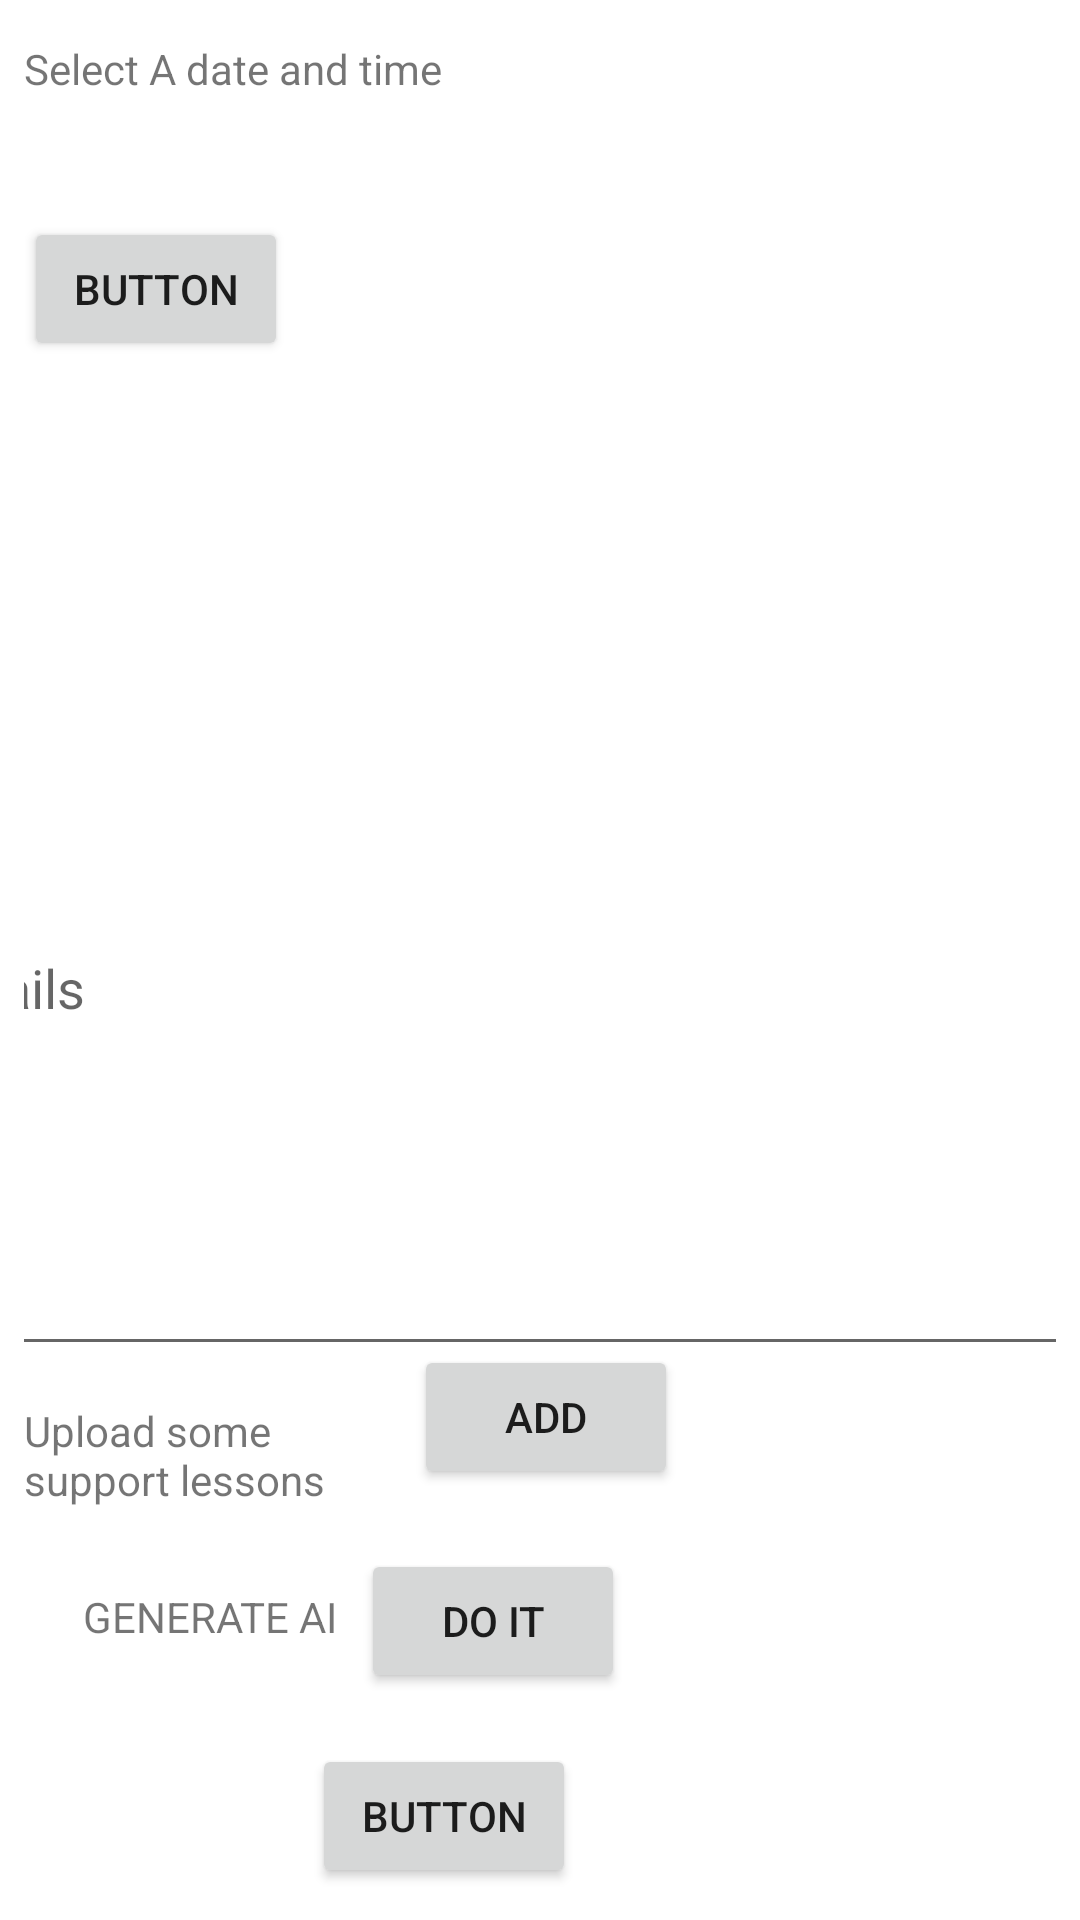

Layout XML and referenced resources for this Android screen:
<!-- AndroidManifest.xml: application theme Theme.Pangeea -->
<!-- res/layout/activity_add_hour.xml -->
<?xml version="1.0" encoding="utf-8"?>
<androidx.constraintlayout.widget.ConstraintLayout xmlns:android="http://schemas.android.com/apk/res/android"
    xmlns:app="http://schemas.android.com/apk/res-auto"
    xmlns:tools="http://schemas.android.com/tools"
    android:layout_width="match_parent"
    android:layout_height="match_parent"
    android:orientation="vertical"
    android:padding="8dp"

    tools:context=".Add_hour">


    <EditText
        android:id="@+id/details"
        android:layout_width="391dp"
        android:layout_height="255dp"
        android:ems="10"
        android:hint="details"
        android:inputType="textPersonName"
        app:layout_constraintBottom_toBottomOf="parent"
        app:layout_constraintEnd_toEndOf="parent"
        app:layout_constraintHorizontal_bias="0.8"
        app:layout_constraintStart_toStartOf="parent"
        app:layout_constraintTop_toTopOf="parent"
        app:layout_constraintVertical_bias="0.521" />

    <Button
        android:id="@+id/add_button"
        android:layout_width="wrap_content"
        android:layout_height="wrap_content"
        android:layout_marginTop="123dp"
        android:layout_marginEnd="160dp"
        android:text="Button"
        app:layout_constraintBottom_toBottomOf="parent"
        app:layout_constraintEnd_toEndOf="parent"
        app:layout_constraintTop_toBottomOf="@+id/details"
        app:layout_constraintVertical_bias="0.508" />

    <TextView
        android:id="@+id/textView2"
        android:layout_width="wrap_content"
        android:layout_height="wrap_content"
        android:layout_marginBottom="40dp"
        android:text="Select A date and time"
        app:layout_constraintBottom_toTopOf="@+id/select_date_time"
        tools:layout_editor_absoluteX="12dp" />

    <Button
        android:id="@+id/select_date_time"
        android:layout_width="wrap_content"
        android:layout_height="wrap_content"
        android:layout_marginBottom="80dp"
        android:text="Button"
        app:layout_constraintBottom_toTopOf="@+id/details"
        tools:layout_editor_absoluteX="12dp" />

    <TextView
        android:id="@+id/textView5"
        android:layout_width="106dp"
        android:layout_height="61dp"
        android:layout_marginTop="12dp"
        android:text="Upload some support lessons"
        app:layout_constraintTop_toBottomOf="@+id/details"
        tools:layout_editor_absoluteX="8dp" />

    <Button
        android:id="@+id/upload_button"
        android:layout_width="wrap_content"
        android:layout_height="wrap_content"
        android:layout_marginStart="24dp"
        android:layout_marginBottom="20dp"
        android:text="ADD"
        app:layout_constraintBottom_toTopOf="@+id/generate_ai"
        app:layout_constraintStart_toEndOf="@+id/textView5" />

    <TextView
        android:id="@+id/textView6"
        android:layout_width="wrap_content"
        android:layout_height="wrap_content"
        android:layout_marginStart="16dp"
        android:layout_marginBottom="16dp"
        android:text="GENERATE AI"
        app:layout_constraintBottom_toBottomOf="@+id/generate_ai"
        app:layout_constraintEnd_toStartOf="@+id/generate_ai"
        app:layout_constraintHorizontal_bias="0.309"
        app:layout_constraintStart_toStartOf="parent" />

    <Button
        android:id="@+id/generate_ai"
        android:layout_width="wrap_content"
        android:layout_height="wrap_content"
        android:layout_marginBottom="17dp"
        android:text="Do it"
        app:layout_constraintBottom_toTopOf="@+id/add_button"
        app:layout_constraintEnd_toEndOf="parent"
        app:layout_constraintHorizontal_bias="0.439"
        app:layout_constraintStart_toStartOf="parent" />
</androidx.constraintlayout.widget.ConstraintLayout>
<!-- resources referenced by this layout -->
<resources>
  <style name="Theme.Pangeea" parent="Theme.MaterialComponents.DayNight.DarkActionBar">
          
          <item name="colorPrimary">@color/purple_500</item>
          <item name="colorPrimaryVariant">@color/purple_700</item>
          <item name="colorOnPrimary">@color/white</item>
          
          <item name="colorSecondary">@color/teal_200</item>
          <item name="colorSecondaryVariant">@color/teal_700</item>
          <item name="colorOnSecondary">@color/black</item>
          
          <item name="android:statusBarColor" tools:targetApi="l">?attr/colorPrimaryVariant</item>
          
      </style>
  <color name="purple_500">#FF6200EE</color>
  <color name="purple_700">#FF3700B3</color>
  <color name="white">#FFFFFFFF</color>
  <color name="teal_200">#FF03DAC5</color>
  <color name="teal_700">#FF018786</color>
  <color name="black">#FF000000</color>
</resources>
